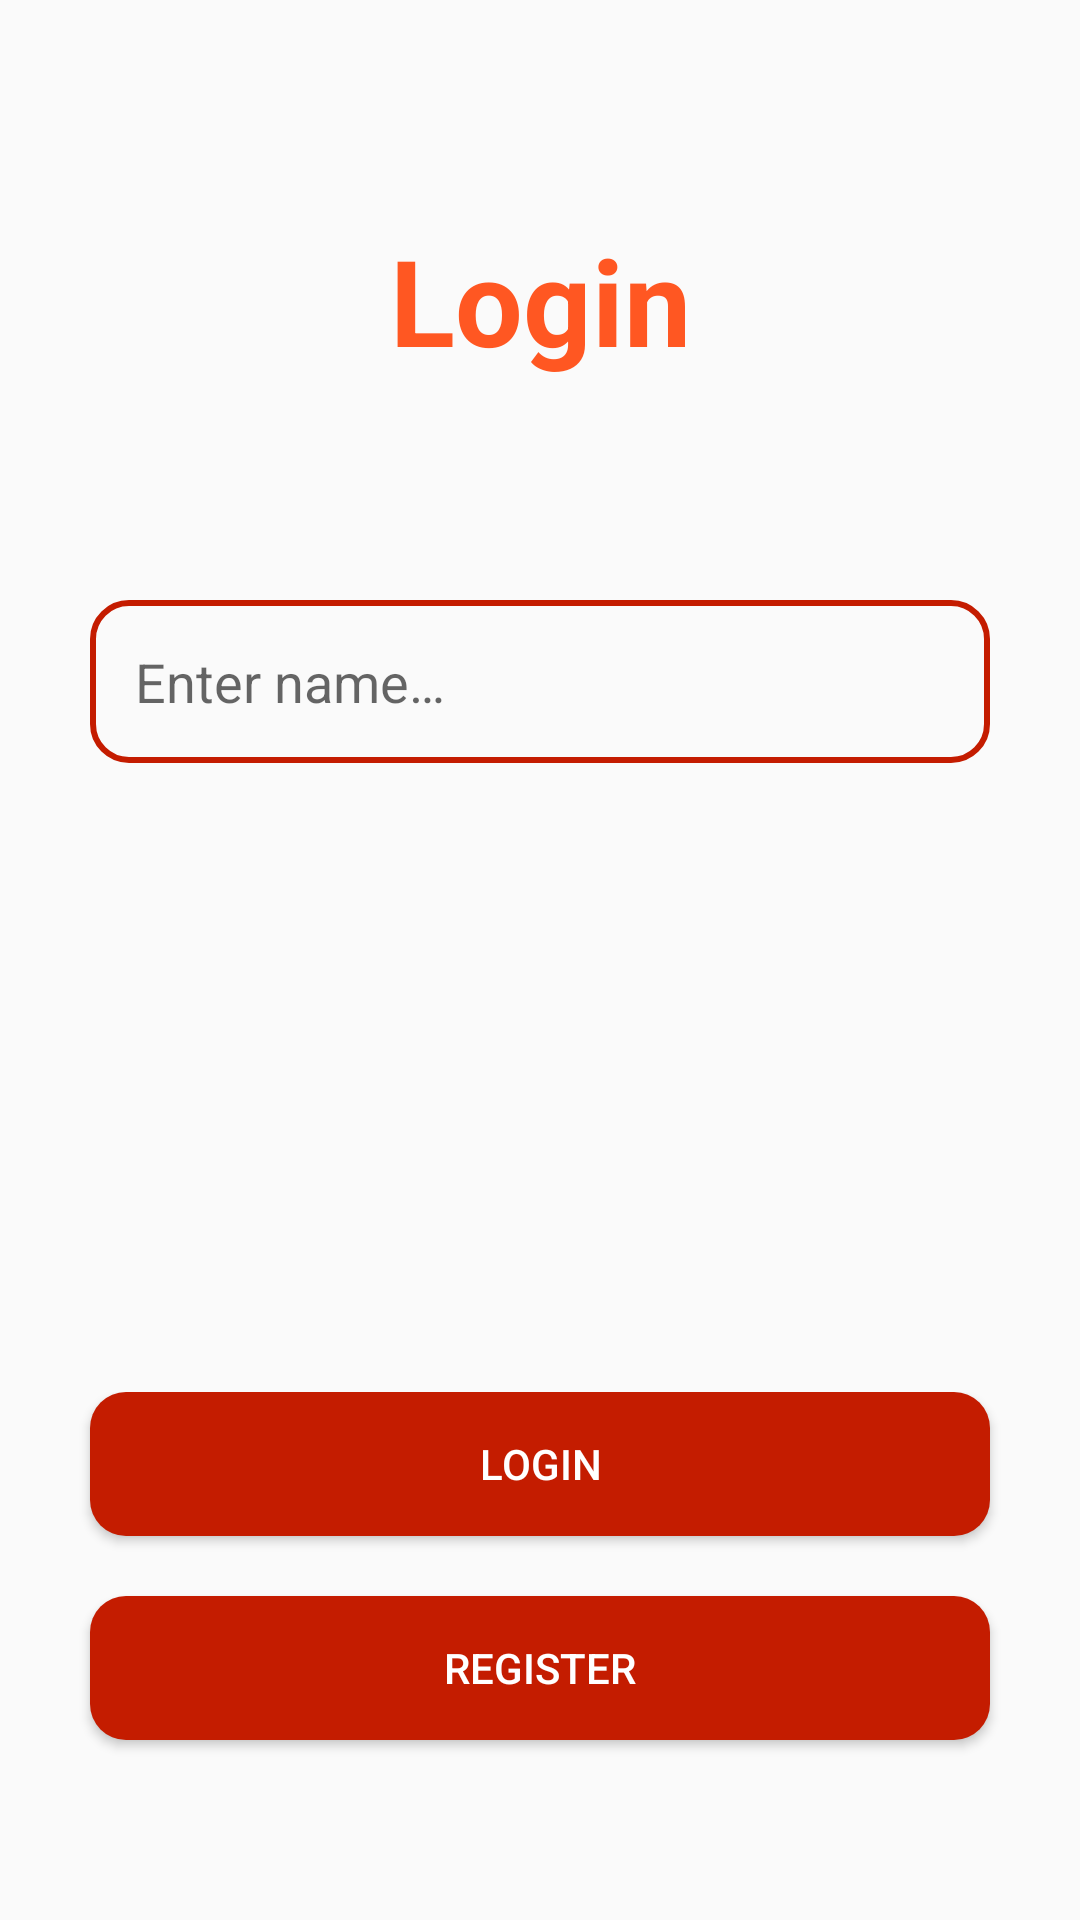

Layout XML and referenced resources for this Android screen:
<!-- AndroidManifest.xml: application theme Theme.SeriesTracker -->
<!-- res/layout/activity_login.xml -->
<?xml version="1.0" encoding="utf-8"?>
<androidx.constraintlayout.widget.ConstraintLayout xmlns:android="http://schemas.android.com/apk/res/android"
    xmlns:app="http://schemas.android.com/apk/res-auto"
    android:layout_width="match_parent"
    android:layout_height="match_parent">

    <TextView
        android:layout_width="wrap_content"
        android:layout_height="wrap_content"
        android:text="@string/login"
        android:textColor="@color/secondaryColor"
        android:textSize="40sp"
        android:textStyle="bold"
        app:layout_constraintBottom_toTopOf="@+id/editTextName"
        app:layout_constraintEnd_toEndOf="parent"
        app:layout_constraintStart_toStartOf="parent"
        app:layout_constraintTop_toTopOf="parent" />

    <EditText
        android:id="@+id/editTextName"
        android:layout_width="match_parent"
        android:layout_height="wrap_content"
        android:layout_marginStart="30dp"
        android:layout_marginEnd="30dp"
        android:layout_marginBottom="10dp"
        android:background="@drawable/background_edittext"
        android:hint="@string/enter_name"
        android:importantForAutofill="no"
        android:inputType="textPersonName"
        android:outlineSpotShadowColor="@color/black"
        android:padding="15dp"
        app:layout_constraintBottom_toTopOf="@+id/linearLayout"
        app:layout_constraintEnd_toEndOf="parent"
        app:layout_constraintStart_toStartOf="parent"
        app:layout_constraintTop_toTopOf="parent" />

    <ProgressBar
        android:id="@+id/progressBar"
        android:layout_width="wrap_content"
        android:layout_height="wrap_content"
        android:indeterminateDrawable="@drawable/progress_bar_color"
        android:minWidth="50dp"
        android:minHeight="50dp"
        android:visibility="invisible"
        app:layout_constraintBottom_toTopOf="@+id/linearLayout"
        app:layout_constraintEnd_toEndOf="parent"
        app:layout_constraintStart_toStartOf="parent"
        app:layout_constraintTop_toBottomOf="@+id/editTextName" />

    <LinearLayout
        android:id="@+id/linearLayout"
        android:layout_width="match_parent"
        android:layout_height="wrap_content"
        android:orientation="vertical"
        app:layout_constraintBottom_toBottomOf="parent"
        app:layout_constraintEnd_toEndOf="parent"
        app:layout_constraintStart_toStartOf="parent">


        <Button
            android:id="@+id/buttonLogin"
            android:layout_width="match_parent"
            android:layout_height="wrap_content"
            android:layout_marginStart="30dp"
            android:layout_marginEnd="30dp"
            android:layout_marginBottom="20dp"
            android:background="@drawable/background_button"
            android:clickable="true"
            android:focusable="true"
            android:foreground="?android:attr/selectableItemBackground"
            android:outlineAmbientShadowColor="@color/black"
            android:outlineSpotShadowColor="@color/black"
            android:text="@string/login"
            android:textColor="@color/white" />

        <Button
            android:id="@+id/buttonRegister"
            android:layout_width="match_parent"
            android:layout_height="wrap_content"
            android:layout_marginStart="30dp"
            android:layout_marginEnd="30dp"
            android:layout_marginBottom="60dp"
            android:background="@drawable/background_button"
            android:clickable="true"
            android:focusable="true"
            android:foreground="?android:attr/selectableItemBackground"
            android:outlineAmbientShadowColor="@color/black"
            android:outlineSpotShadowColor="@color/black"
            android:text="@string/register"
            android:textColor="@color/white" />

    </LinearLayout>


</androidx.constraintlayout.widget.ConstraintLayout>
<!-- resources referenced by this layout -->
<resources>
  <color name="black">#FF000000</color>
  <color name="secondaryColor">#ff5722</color>
  <color name="white">#FFFFFFFF</color>
  <!-- drawable background_button (drawable) -->
  <?xml version="1.0" encoding="utf-8"?>
  <shape xmlns:android="http://schemas.android.com/apk/res/android">
      <corners android:radius="12dp" />
      <solid android:color="#c41c00" />
  
  </shape>
  <!-- drawable background_edittext (drawable) -->
  <?xml version="1.0" encoding="utf-8"?>
  <shape xmlns:android="http://schemas.android.com/apk/res/android">
      <corners android:radius="12dp" />
      <stroke
          android:width="2dp"
          android:color="@color/secondaryDarkColor" />
  
  </shape>
  <!-- drawable progress_bar_color (drawable) -->
  <?xml version="1.0" encoding="utf-8"?>
  <rotate xmlns:android="http://schemas.android.com/apk/res/android"
      android:fromDegrees="0"
      android:pivotX="50%"
      android:pivotY="50%"
      android:toDegrees="360">
  
      <shape
          android:innerRadiusRatio="3"
          android:shape="ring"
          android:thicknessRatio="8"
          android:useLevel="false">
  
          <size
              android:width="76dip"
              android:height="76dip" />
  
          <gradient
              android:angle="0"
              android:endColor="@color/secondaryColor"
              android:startColor="@color/white"
              android:type="sweep"
              android:useLevel="false" />
  
      </shape>
  
  </rotate>
  <string name="enter_name">Enter name…</string>
  <string name="login">Login</string>
  <string name="register">Register</string>
  <style name="Theme.SeriesTracker" parent="Theme.AppCompat.DayNight.NoActionBar">
          
          <item name="colorPrimary">@color/primaryColor</item>
          <item name="colorPrimaryVariant">@color/primaryDarkColor</item>
          <item name="colorOnPrimary">@color/white</item>
          
          <item name="colorSecondary">@color/secondaryColor</item>
          <item name="colorSecondaryVariant">@color/secondaryDarkColor</item>
          <item name="colorOnSecondary">@color/black</item>
          <item name="android:colorAccent">@color/black</item>
          
          <item name="android:statusBarColor" tools:targetApi="l">?attr/colorPrimaryVariant</item>
          
          <item name="android:textViewStyle">@style/MyTextView</item>
      </style>
  <color name="secondaryDarkColor">#c41c00</color>
  <color name="primaryColor">#ff9800</color>
  <color name="primaryDarkColor">#c66900</color>
  <style name="MyTextView" parent="Widget.AppCompat.TextView">
          <item name="android:textColor">@color/black</item>
      </style>
</resources>
